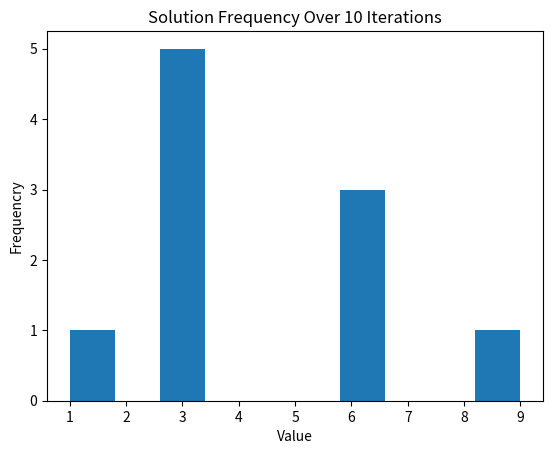

This figure's Python source:
import numpy as np
import random as rnd
import matplotlib.pyplot as plt
import os
import copy

# folder to save results
date = "06_16_22"
target_dir = ("RBM_MultiSol_Sim_" + date)

# if folder does not exist, create it
if not os.path.isdir("./outputs/"):
    os.mkdir("./outputs/")
if not os.path.isdir("./outputs/"):
    os.mkdir("./outputs/")
if not os.path.isdir("./outputs/"):
    os.mkdir("./outputs/")

#Boolean Clauses: (X||Y), (X'||Y')
#Weight Matrix (Created from Boolean Clauses)
W = np.array([[-2, -1, 10, 0],  
              [-1, -2, 0, 10], 
              [10, 0, -2, -1],  
              [0, 10, -1, -2]])

#Initialize Temperature & Step Size (Dictates the _____ of the model)
Teff = 50
step = 5
Iter = 10 #Number of Simulations to Run
sols = [] #Empty array of solutions

#Initialize Sigmoid (This is what we use to determine probability of activation)
def sigmoid(x):
    sig = 1/(1+np.exp(x))
    return sig

#Initialize Neurons (The variables that make up our Boolean Clauses)
neurs = np.array([[0,0,0,0]])

for f in range(0, Iter):
    #Generate Random Values to Start 
    for h in range(0,len(neurs[0])):
        neurs[0][h] = rnd.randint(0, 1)

    Teff = 50 #Reset Temperature
    #Initialize Energy 
    temp = copy.deepcopy(neurs) #Temporary copy of neurons that holds the next possible solution
    curr = (neurs @ W @ np.transpose(neurs))[0][0]
    #Stores the calculated system energy of the current solution based on the weight matrix
    next = curr #Temporary variable that holds the calculated energy of the next possible solution

    #Iterate until the system has cooled
    while(Teff >= 5):
        for g in range(0,len(neurs[0])):
            temp[0][g] = (temp[0][g]+1) % 2 #Flips one of the neurons (0 to 1 or 1 to 0)
            next = (temp @ W @ np.transpose(temp))[0][0] #Calculates the energy of the next solution 
            rand = rnd.uniform(0.00,1.00) #Generate a random number from 0.00 - 1.00
            if next < curr: #If the next solution is better than the previous, save it
                curr = next
                neurs = copy.deepcopy(temp)
            elif rand < sigmoid(-((Teff*0.16)-4)): 
            #If the random number we generated is less than the number given from the sigmoid based on the temperature
            #Then save this solution even though it is worse
                curr = next
                neurs = copy.deepcopy(temp)
            else: #Reset temporary neurons
                temp = copy.deepcopy(neurs)
        Teff -= step 
    
    #Function to Convert Binary neurons to Decimal
    sum = 0
    for k in range(0, len(neurs[0])):
        sum += (neurs[0][k] * (2**(len(neurs[0])-k-1)))
    sols.append(sum) #Save Solution

#Graphing of Histogram
plt.hist(sols)
plt.xlabel('Value')
plt.ylabel('Frequencry')
plt.title('Solution Frequency Over ' + str(Iter) + ' Iterations')
plt.savefig('./outputs/' + target_dir + '_' + str(Iter) + '_Histogram.png')